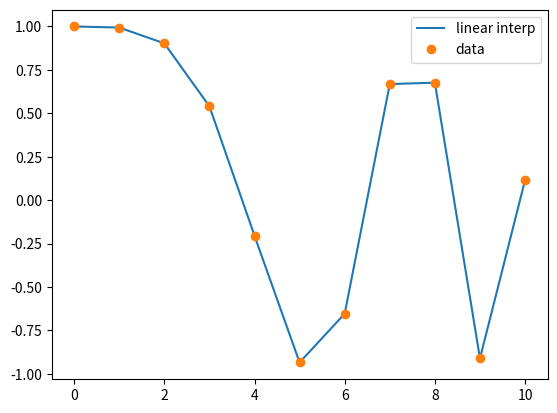

The matplotlib source for this figure:
import matplotlib.pyplot as plt
import numpy as np

x = np.linspace(0, 10, num=11)
y = np.cos(-x**2 / 9.0)

xnew = np.linspace(0, 10, num=1001)
ynew = np.interp(xnew, x, y)

plt.plot(xnew, ynew, '-', label='linear interp')
plt.plot(x, y, 'o', label='data')
plt.legend(loc='best')
plt.show()
